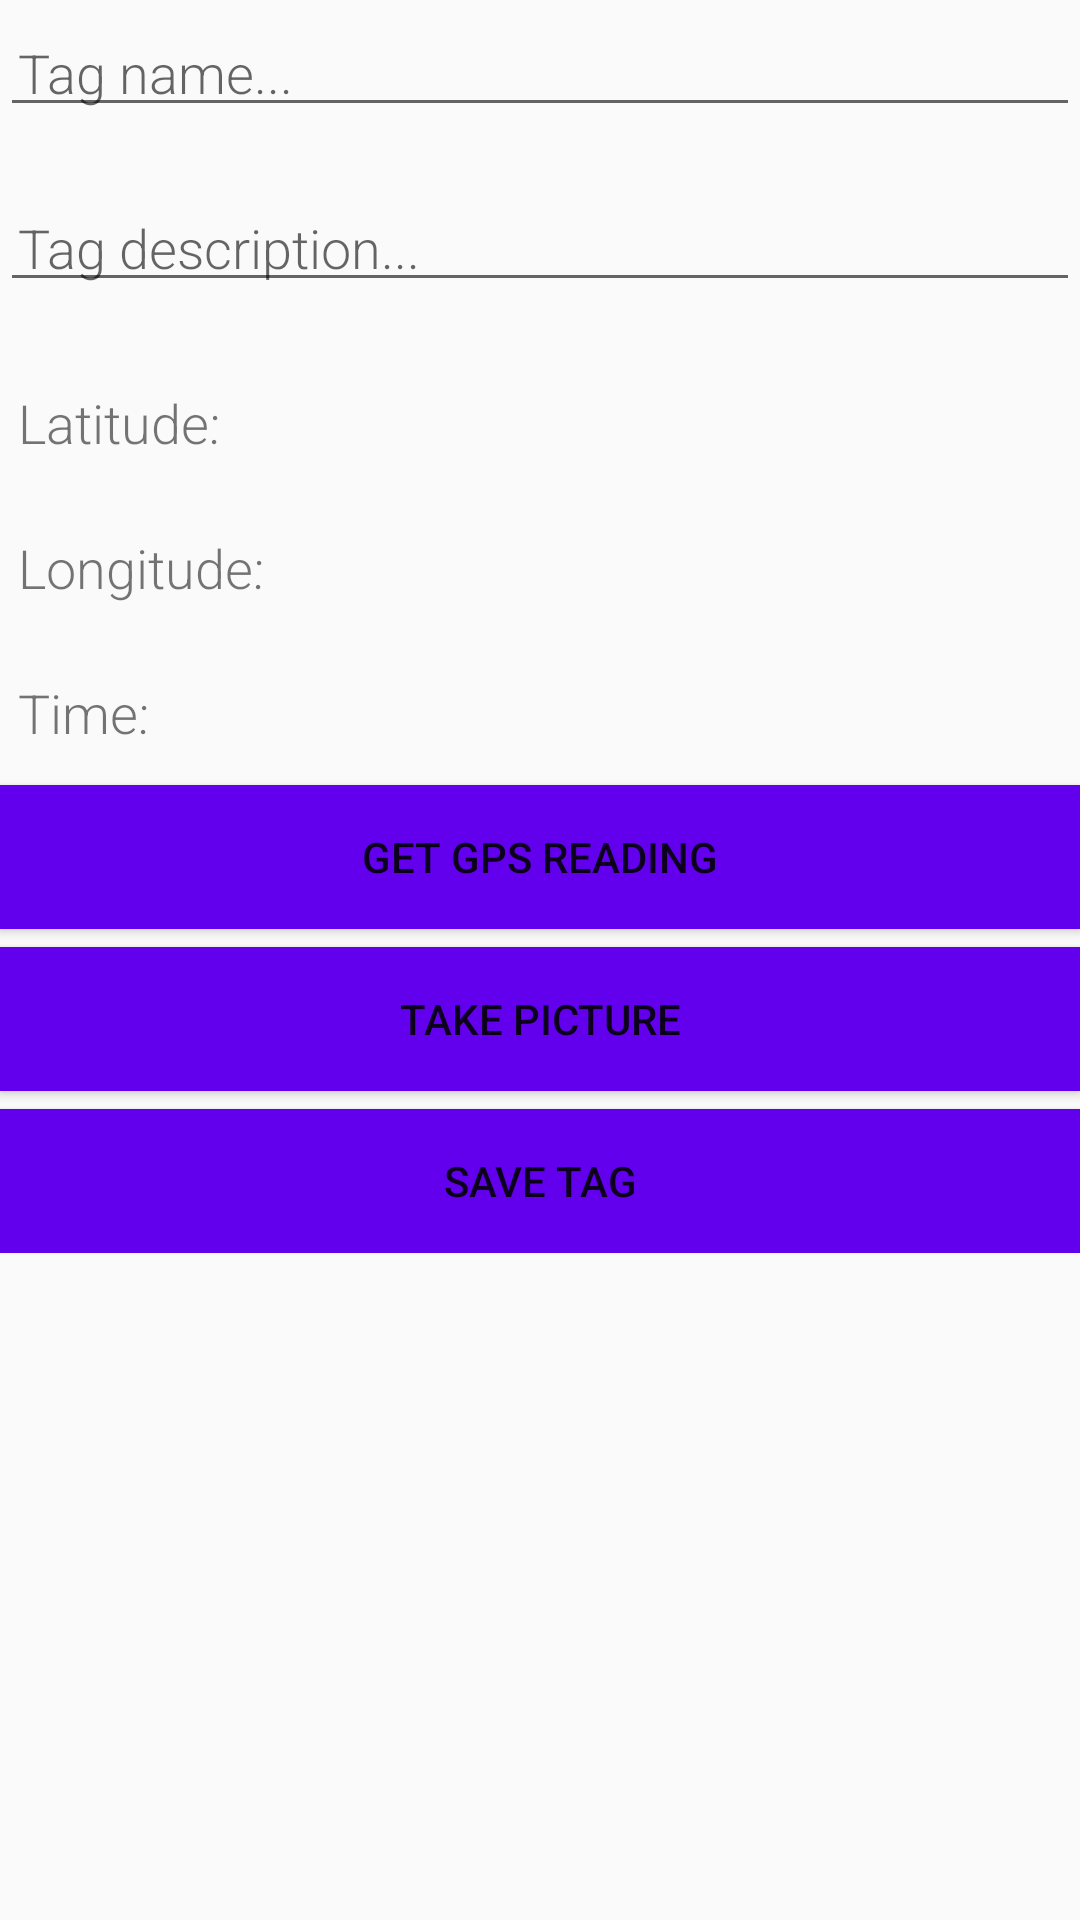

This screen was rendered from an Android layout file. Write that file and the resources it references.
<!-- AndroidManifest.xml: application theme AppTheme -->
<!-- res/layout/activity_new_tag.xml -->
<?xml version="1.0" encoding="utf-8"?>

<ScrollView xmlns:android="http://schemas.android.com/apk/res/android"
    xmlns:app="http://schemas.android.com/apk/res-auto"
    xmlns:tools="http://schemas.android.com/tools"
    android:layout_width="match_parent"
    android:layout_height="match_parent"
    tools:context=".NewTagActivity" >

    <LinearLayout xmlns:android="http://schemas.android.com/apk/res/android"
        xmlns:tools="http://schemas.android.com/tools"
        android:orientation="vertical"
        android:layout_width="match_parent"
        android:layout_height="match_parent" >

        

        <EditText
            android:id="@+id/edit_name"
            android:layout_width="match_parent"
            android:layout_height="wrap_content"
            android:fontFamily="sans-serif-light"
            android:hint="@string/hint_name"
            android:inputType="textAutoComplete"
            android:padding="@dimen/small_padding"
            android:layout_marginBottom="@dimen/big_padding"
            android:layout_marginTop="@dimen/small_padding"
            android:textSize="@dimen/big_text" />

        <EditText
            android:id="@+id/edit_description"
            android:layout_width="match_parent"
            android:layout_height="wrap_content"
            android:fontFamily="sans-serif-light"
            android:hint="@string/hint_description"
            android:inputType="textAutoComplete"
            android:padding="@dimen/small_padding"
            android:layout_marginBottom="@dimen/big_padding"
            android:layout_marginTop="@dimen/small_padding"
            android:textSize="@dimen/big_text" />

        <TextView
            android:id="@+id/latitude"
            android:padding="@dimen/small_padding"
            android:layout_width="match_parent"
            android:layout_height="wrap_content"
            android:fontFamily="sans-serif-light"
            android:text="@string/latitude_empty"
            android:layout_marginBottom="@dimen/small_padding"
            android:layout_marginTop="@dimen/small_padding"
            android:textSize="@dimen/big_text" />

        <TextView
            android:id="@+id/longitude"
            android:padding="@dimen/small_padding"
            android:layout_width="match_parent"
            android:layout_height="wrap_content"
            android:fontFamily="sans-serif-light"
            android:text="@string/longitude_empty"
            android:layout_marginBottom="@dimen/small_padding"
            android:layout_marginTop="@dimen/small_padding"
            android:textSize="@dimen/big_text" />

        <TextView
            android:id="@+id/time"
            android:padding="@dimen/small_padding"
            android:layout_width="match_parent"
            android:layout_height="wrap_content"
            android:fontFamily="sans-serif-light"
            android:text="@string/time_empty"
            android:layout_marginBottom="@dimen/small_padding"
            android:layout_marginTop="@dimen/small_padding"
            android:textSize="@dimen/big_text" />

        <Button
            android:id="@+id/button_gps"
            android:layout_width="match_parent"
            android:layout_height="wrap_content"
            android:layout_marginBottom="@dimen/small_padding"
            android:background="@color/colorPrimary"
            android:text="@string/button_gps"
            android:textColor="@color/buttonLabel" />

        <ImageView
            android:id="@+id/image_view"
            android:layout_width="match_parent"
            android:layout_height="wrap_content"
            android:layout_gravity="center_horizontal"
            tools:src="@tools:sample/backgrounds/scenic" />

        <Button
            android:id="@+id/button_picture"
            android:layout_width="match_parent"
            android:layout_height="wrap_content"
            android:layout_marginBottom="@dimen/small_padding"
            android:background="@color/colorPrimary"
            android:text="@string/button_picture"
            android:textColor="@color/buttonLabel" />

        <Button
            android:id="@+id/button_save"
            android:layout_width="match_parent"
            android:layout_height="wrap_content"
            android:background="@color/colorPrimary"
            android:text="@string/button_save"
            android:textColor="@color/buttonLabel" />

    </LinearLayout>
</ScrollView>
<!-- resources referenced by this layout -->
<resources>
  <dimen name="big_padding">16dp</dimen>
  <dimen name="big_text">18sp</dimen>
  <dimen name="small_padding">6dp</dimen>
  <string name="button_gps">Get GPS Reading</string>
  <string name="button_picture">Take Picture</string>
  <string name="button_save">Save Tag</string>
  <string name="hint_description">Tag description...</string>
  <string name="hint_name">Tag name...</string>
  <string name="latitude_empty">Latitude:</string>
  <string name="longitude_empty">Longitude:</string>
  <string name="phone_id_empty">Phone ID:</string>
  <string name="time_empty">Time:</string>
  <style name="AppTheme" parent="Theme.AppCompat.Light.DarkActionBar">
          
          <item name="colorPrimary">@color/colorPrimary</item>
          <item name="colorPrimaryDark">@color/colorPrimaryDark</item>
          <item name="colorAccent">@color/colorAccent</item>
      </style>
  <!-- not gathered from this repository: default colours our renderer supplied (Android Studio template values) -->
  <color name="colorPrimary">#FF6200EE</color>
  <color name="colorPrimaryDark">#FF3700B3</color>
  <color name="colorAccent">#FF03DAC5</color>
</resources>
